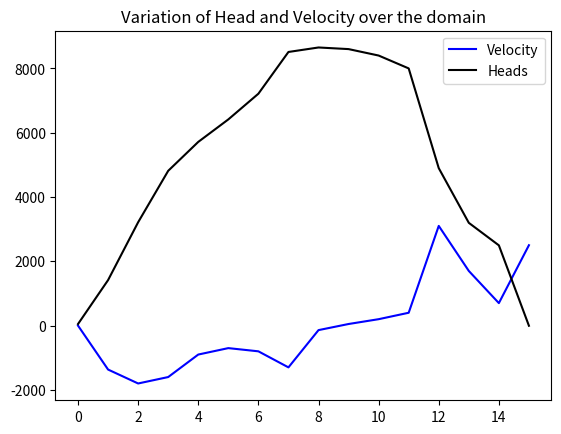

The script that saved this image:
from numpy import *
import matplotlib.pyplot as plt

class FluidFlow:
    def __init__(self,K_p,A,l,n_elements):
        self.K_p = K_p
        self.l = l
        self.A = A
        self.n_elements = n_elements
        self.n_nodes = n_elements+1
        self.L = self.l[0]*self.n_elements

    
    def find_stiffness_matrix(self):
        '''
        Calculates the Global stiffness matrix based on Minimum Potential Energy Principle. 
        K is the global stiffness matrix of shape - number of nodes x number of nodes. Assuming 1 DoF at each node
        '''
        def stiffness(l,A):
                return (self.K_p*A)/l # array([[1,-1],[-1,1]])
        self.K = zeros((self.n_nodes,self.n_nodes))
        for i in range(self.n_elements):
            self.K[i,i+1] = -1*stiffness(self.l[i],A[i])
            self.K[i+1,i] = -1*stiffness(self.l[i],A[i])
            if i == 0:
                self.K[0,0] = stiffness(self.l[i],A[0])
                self.K[-1,-1] = stiffness(self.l[i],A[-1])
            else:
                self.K[i,i] = abs(self.K[i,i-1]) + stiffness(self.l[i],A[i])
    
    def internal_sinks(self,Q,A,l):
        ''' 
        Calculates the flow rates from internal sources and sinks. For example Pumps
        '''
        return (Q*A*l/2)*array([1,1])
        
    def surface_flow(self,q,t,l):
        ''' 
        Calculates surface-edge flow rates, such as from a river or stream 
        '''
        return (q*t*l/2)*array([1,1]).T
    
    def total_flow(self,Q,q,t):
        ''' 
        Calculates the total flow in the system at each node
        '''
        self.Q_force = zeros(self.n_nodes)
        for i in range(self.n_elements):
            Q0 = self.surface_flow(q,t,self.l[i])
            Q1 = self.internal_sinks(Q,self.A[i],self.l[i])
            self.Q_force[i] += Q0[0]+Q1[0]
            self.Q_force[i+1] += Q0[1]+Q1[1]
            
        
    def boundary_conditions(self,value): # from higher to lower
        ''' 
        Applies the Head Boundary condition at the nodes where Head is specified. Usually the inlet and outlet nodes
        '''
        self.H = ones(self.n_nodes)
        self.H.fill(-99999)
        self.H[0] = value[0]
        self.H[-1] = value[-1]
    
    def solve_mat(self,F,k):
        return linalg.solve(k,F) # matrix solver
    
    def penalty_method(self):
        ''' 
        First method to solve the matrix equations without using inverse of a matrix
        For more information refer - http://web.iitd.ac.in/~hegde/fem/lecture/lecture9.pdf 
        '''
        C = abs(amax(self.K))*10**4
        # self.K[ind,ind] += C
        k_copy = self.K.copy()
        for i in range(self.n_nodes):
            if self.H[i]!=-99999:
                k_copy[i,i] += C
                self.Q_force[i] += C*self.H[i]
        self.p_sol = self.solve_mat(self.Q_force,k_copy)
        self.H = self.p_sol 
    
    def elimination(self):
        ''' 
        Elimination method to solve the matrix without using inverse. Genereally can work on smaller problems with fewer nodes
        '''
        ind1 = where(self.H==-99999) # indices where we have to find the new values
        ind2 = where(self.H!=-99999)# indices where the boundary conditions are known
        new_k = delete(self.K,ind2,0)
        new_k = delete(new_k,ind2,1)
        new_f = zeros(len(ind1[0]))
        for i in range(self.H.shape[0]):
            if i in ind1[0]:
                new_f[i-1] = self.Q_force[i] - dot(self.K[i,ind2],self.H[ind2])[0]
        self.e_sol = self.solve_mat(new_f,new_k)
        self.H[ind1] = self.e_sol
    def velocity_distribution(self):
        ''' 
        Calculates the Velocity profile for all elements
        '''
        self.velocity = zeros(self.n_elements)
        for i in range(self.n_elements):
            self.velocity[i] = -self.K_p *(self.H[i+1]-self.H[i])/self.l[i]
    
    def flow_rate(self):
        ''' 
        Flow rate calculation
        '''
        self.flow = zeros(self.n_elements)
        for i in range(self.velocity.shape[0]):
            self.flow[i] = self.velocity[i]*self.A[i]
            
    def solve(self, method):
        if method =='elimination':
            self.elimination()
            self.velocity_distribution()
            self.flow_rate()
        elif method=='penalty':
            self.penalty_method()
            self.velocity_distribution()
            self.flow_rate()
        else:
            print("Error: No method of type ",method," found")
    
    def print_func(self):
        print("Total Flow -- ",self.Q_force)
        print("Heads -- ", self.H)
        print("Global element stiffness -- \n",self.K)
        print("Velocity distribution -- ", self.velocity)
        print("FLow Rate -- ", self.flow)
        
    def visualize(self):
        ''' 
        Visualize the change in the flow rate, velocity and head over the domain
        '''
        lengths = linspace(0,self.L,self.n_nodes)
        self.velocity = insert(self.velocity,0,0)
        self.flow = insert(self.flow,0,0)
        plt.plot(lengths,self.velocity,'b',label="Velocity")
        plt.plot(lengths,self.H,'k',label="Heads")
        plt.title("Variation of Head and Velocity over the domain")
        plt.legend(loc='upper right')

#### SAMPLE PROGRAM UTILIZATION ########################
if __name__=="__main__":  
    #########################################
    ####### Fluid domain ##############
    n_elements = 15 # number of elements to discretize domain
    K_p = 1 # Permeability coefficient
    A = array([3,2,2,3,3,2,1,5,4,6,6,1,2,6,2]) # Area of each of the element
    L = [1]*n_elements # length of each element
    #######################################
    ####### Sources/Sinks and Surface flows ################
    Q = 200 # sources/sinks
    q = 0 # surface flows
    t = 0 # thickness of the surface flow
    ######################################
    #### Boundary Conditions #############
    H = (50,-4) # Heads at the ends
    
    fluid = FluidFlow(K_p,A,L,n_elements)
    fluid.find_stiffness_matrix()
    fluid.total_flow(Q, q, t)
    fluid.boundary_conditions(H)
    fluid.solve('elimination')
    fluid.print_func()
    fluid.visualize()





